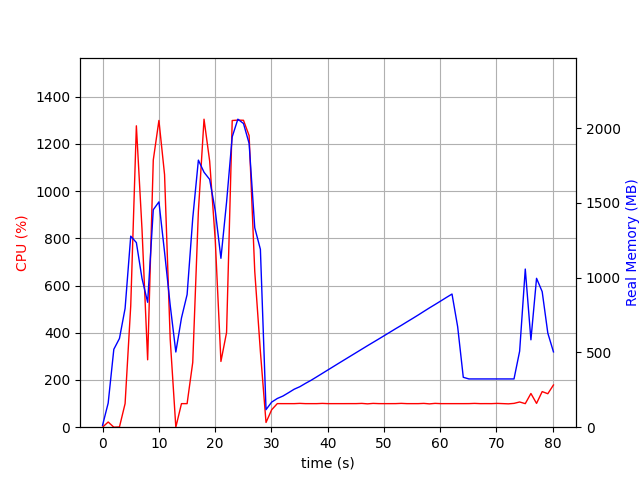

Source data for this figure (header and first rows):
elapsed_time, nproc, cpu, mem_real, mem_virtual
5.221366882324219e-05, 2, 0.0, 12.65, 37.4
1.001, 7, 22.0, 161.2, 522.7
2.003, 3, 0.0, 520.9, 1355
3.005, 3, 1.0, 593.1, 1499
4.007, 3, 99.9, 794.1, 1765
5.008, 3, 514.0, 1277, 2328
6.01, 3, 1277, 1234, 2184
7.012, 3, 838.3, 994.2, 2313
8.014, 3, 285.5, 835.1, 2381
9.016, 3, 1132, 1454, 2558
10.02, 3, 1299, 1506, 2558
11.02, 3, 1070, 1171, 2622
12.02, 3, 373.4, 815.8, 2634
13.02, 3, 0.0, 502.7, 1544
14.03, 3, 99.8, 730.2, 1840
15.03, 3, 99.8, 886.8, 2056
16.03, 3, 274.5, 1397, 2597
17.03, 3, 914.1, 1786, 3121
18.03, 3, 1305, 1705, 2873
19.03, 3, 1127, 1657, 2978
20.04, 3, 789.7, 1446, 3128
21.04, 3, 278.5, 1129, 3200
22.04, 3, 401.2, 1504, 3282
23.04, 3, 1299, 1941, 3452
24.04, 3, 1301, 2059, 3492
25.05, 3, 1300, 2030, 3544
26.05, 3, 1235, 1897, 3564
27.05, 3, 660.1, 1333, 3691
28.05, 3, 320.6, 1189, 3691
29.05, 3, 20.0, 117.1, 8393672
30.05, 2, 73.9, 167.7, 8393772
31.06, 2, 99.9, 191.9, 8393788
32.06, 2, 99.8, 208.3, 8393808
33.06, 2, 99.8, 230.8, 8393832
34.06, 2, 99.8, 254.1, 8393860
35.06, 2, 100.9, 270.7, 8393892
36.06, 2, 99.8, 293, 8393892
37.06, 2, 99.8, 313.8, 8393938
38.07, 2, 99.8, 336.8, 8393938
39.07, 2, 100.8, 360, 8393986
40.07, 2, 99.8, 383.3, 8393986
41.07, 2, 99.8, 406.5, 8394042
42.07, 2, 99.8, 429.8, 8394042
43.07, 2, 99.8, 452.8, 8394106
44.08, 2, 99.9, 475.8, 8394106
45.08, 2, 99.9, 498.8, 8394114
46.08, 2, 100.8, 521.8, 8394194
47.08, 2, 98.9, 544.8, 8394194
48.08, 2, 100.8, 567.3, 8394194
49.08, 2, 99.9, 589.8, 8394194
50.08, 2, 99.8, 612.5, 8394290
51.09, 2, 99.8, 635.5, 8394290
52.09, 2, 99.9, 658.5, 8394290
53.09, 2, 100.9, 680.8, 8394290
54.09, 2, 99.8, 704, 8394402
55.09, 2, 99.8, 726.8, 8394402
56.09, 2, 99.8, 750, 8394402
57.1, 2, 100.8, 774, 8394402
58.1, 2, 98.8, 797.8, 8394402
59.1, 2, 100.9, 820.5, 8394530
... 21 more rows
